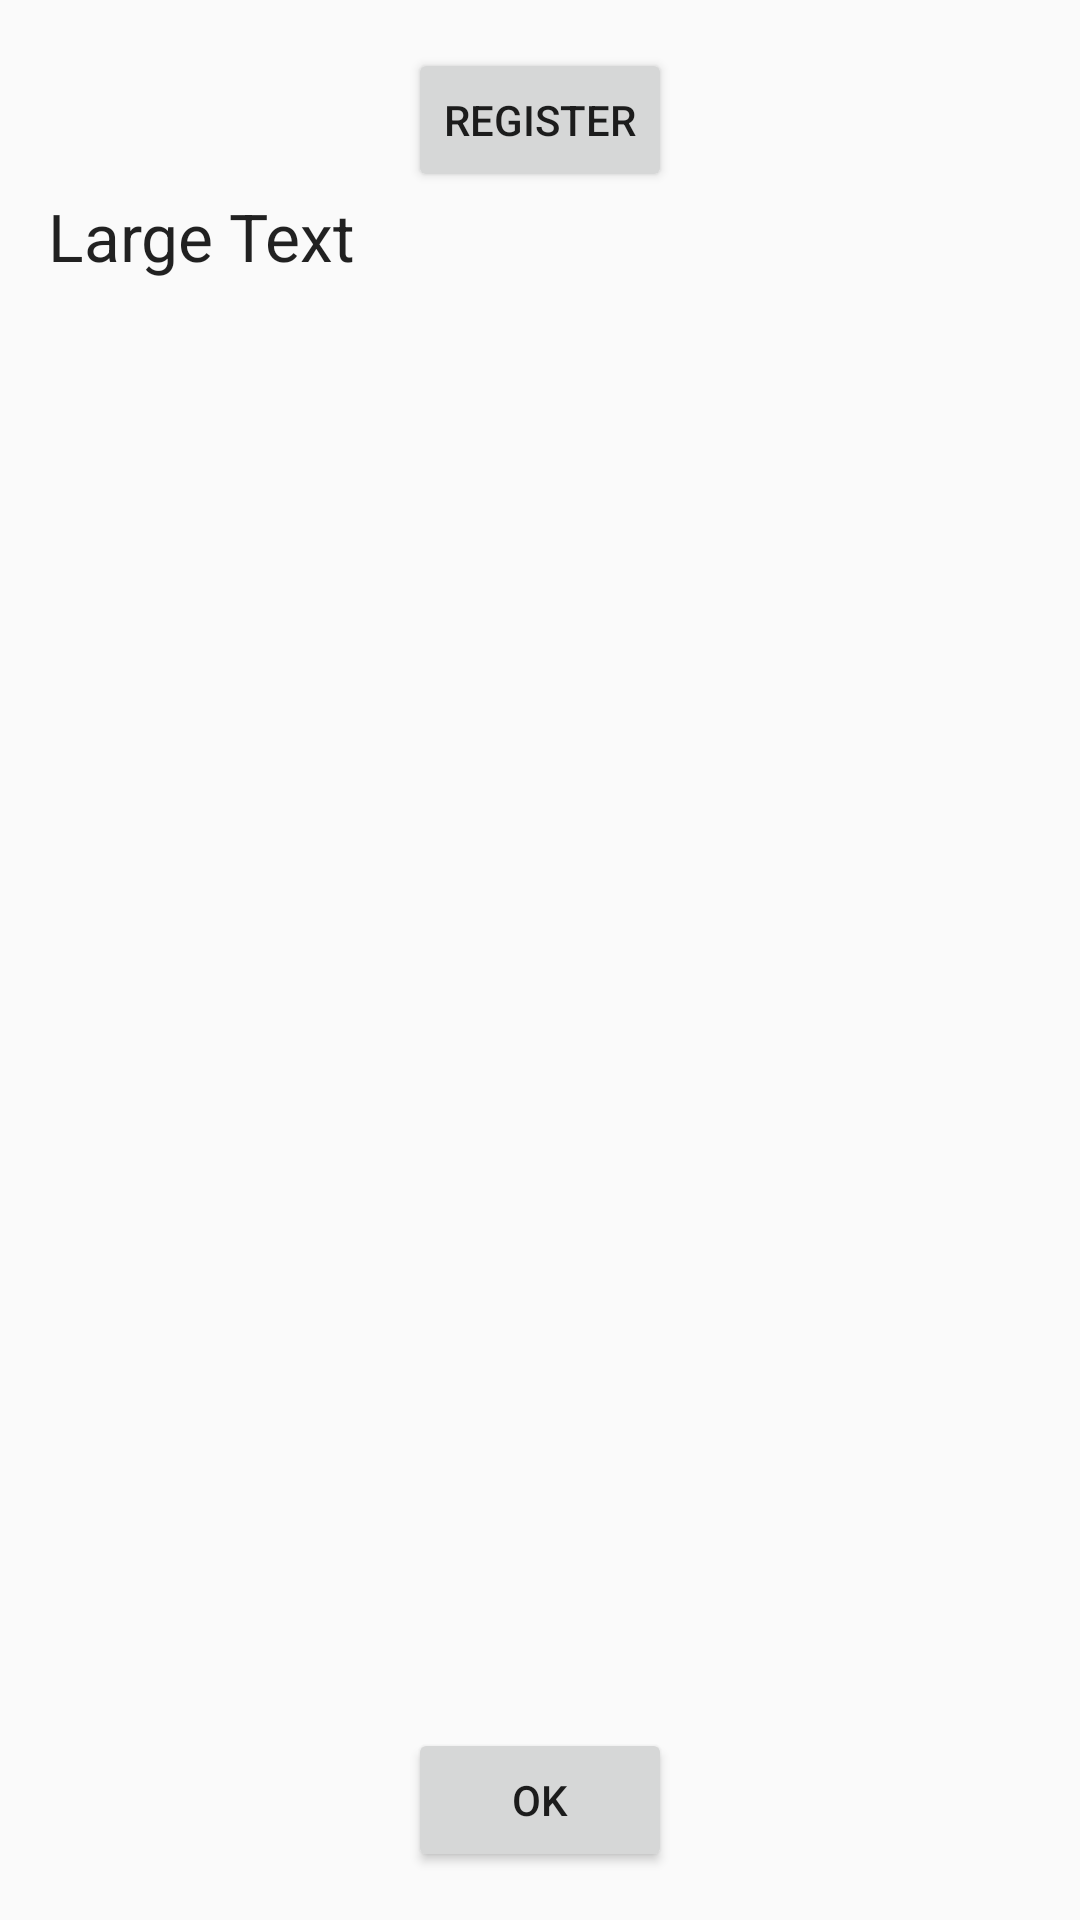

Produce the Android XML layout that renders to this screen, including the resource entries it uses.
<!-- AndroidManifest.xml: application theme AppTheme -->
<!-- res/layout/activity_register_user.xml -->
<RelativeLayout xmlns:android="http://schemas.android.com/apk/res/android"
    xmlns:tools="http://schemas.android.com/tools" android:layout_width="match_parent"
    android:layout_height="match_parent" android:paddingLeft="@dimen/activity_horizontal_margin"
    android:paddingRight="@dimen/activity_horizontal_margin"
    android:paddingTop="@dimen/activity_vertical_margin"
    android:paddingBottom="@dimen/activity_vertical_margin"
    tools:context="it.blqlabs.android.coffeeapp2.RegisterUserActivity">

    <Button
        android:layout_width="wrap_content"
        android:layout_height="wrap_content"
        android:text="REGISTER"
        android:id="@+id/button5"
        android:layout_alignParentTop="true"
        android:layout_centerHorizontal="true" />

    <TextView
        android:layout_width="match_parent"
        android:layout_height="match_parent"
        android:textAppearance="?android:attr/textAppearanceLarge"
        android:text="Large Text"
        android:id="@+id/textView7"
        android:layout_below="@+id/button5"
        android:layout_centerHorizontal="true"
        android:layout_above="@+id/button6" />

    <Button
        android:layout_width="wrap_content"
        android:layout_height="wrap_content"
        android:text="OK"
        android:id="@+id/button6"
        android:layout_alignParentBottom="true"
        android:layout_centerHorizontal="true"
        android:clickable="false" />
</RelativeLayout>
<!-- resources referenced by this layout -->
<resources>
  <dimen name="activity_horizontal_margin">16dp</dimen>
  <dimen name="activity_vertical_margin">16dp</dimen>
  <style name="AppTheme" parent="Theme.AppCompat.Light.DarkActionBar">
          
          <item name="android:colorPrimary">@color/sa_green</item>
          <item name="android:colorPrimaryDark">@color/sa_green_dark</item>
          <item name="android:colorAccent">@color/sa_green</item>
      </style>
</resources>
